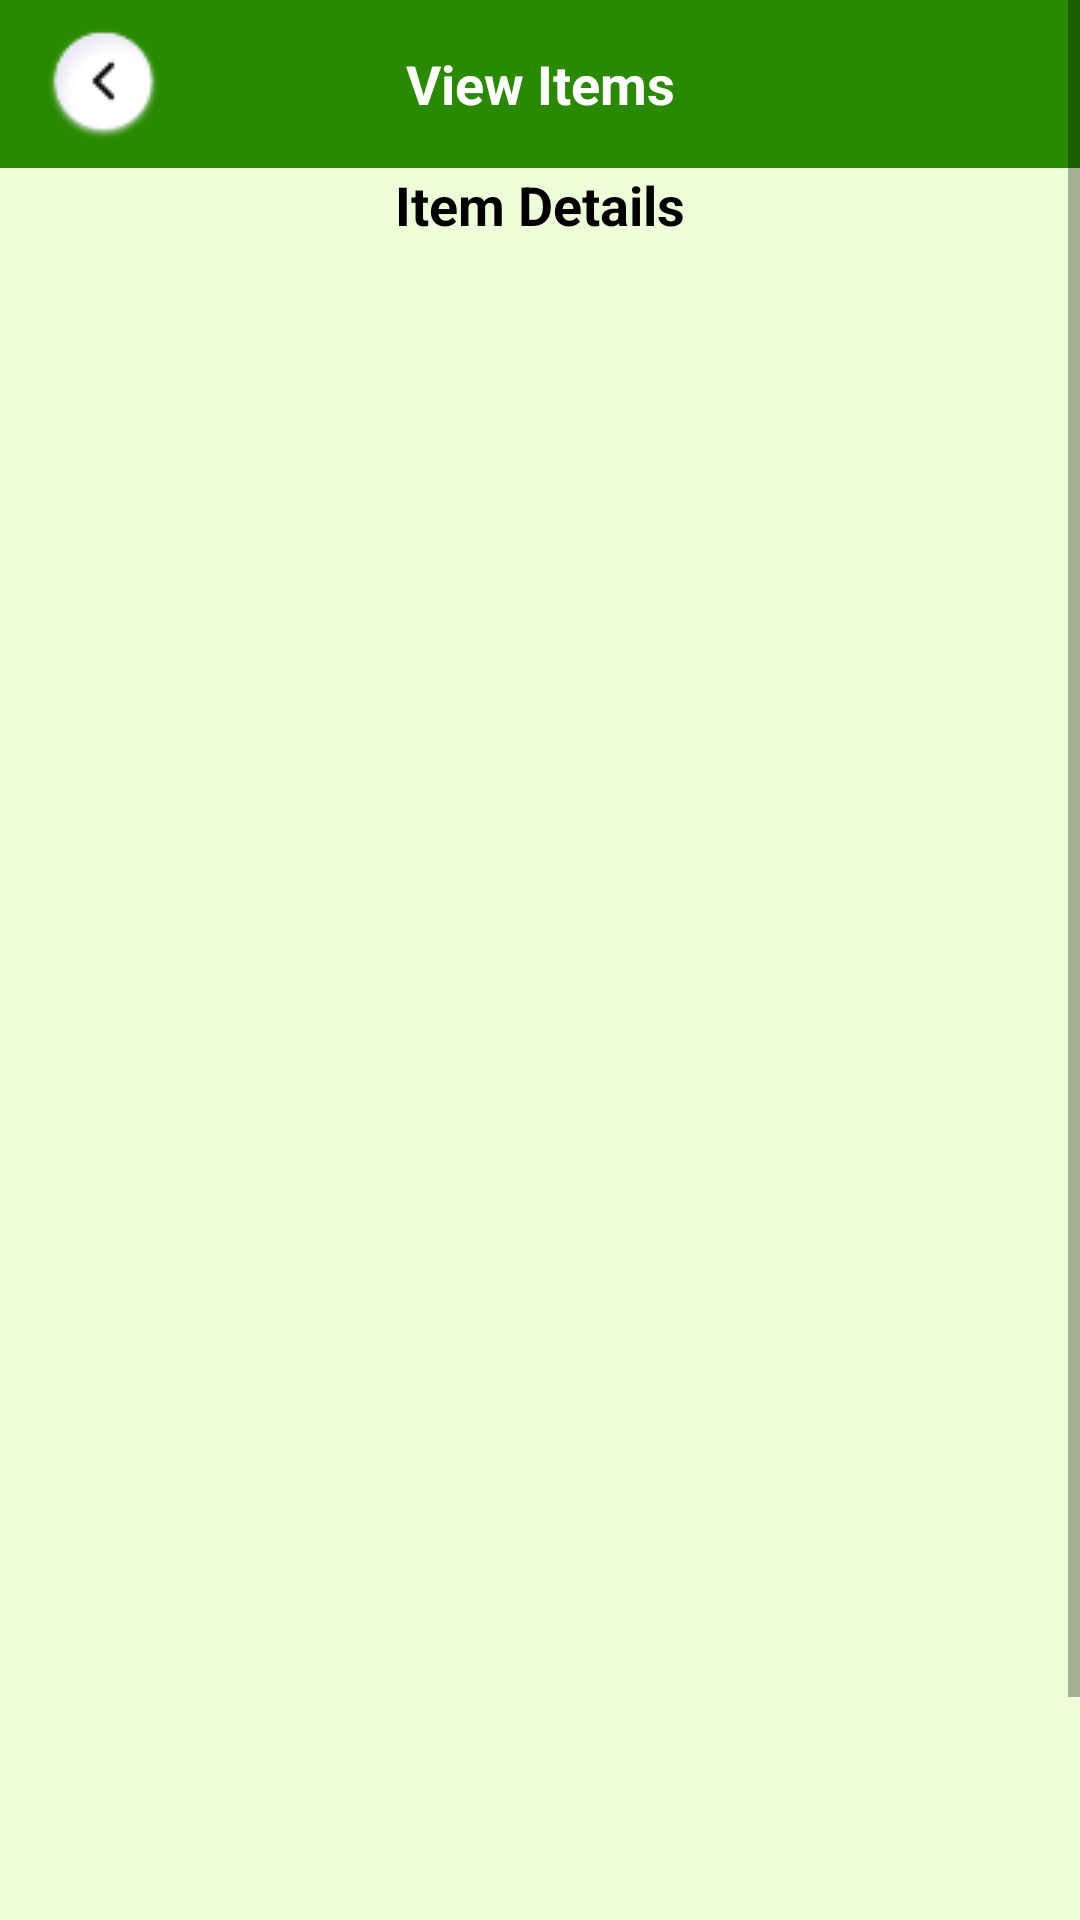

This screen was rendered from an Android layout file. Write that file and the resources it references.
<!-- AndroidManifest.xml: application theme Theme.LiferHelper -->
<!-- res/layout/activity_view_items.xml -->
<?xml version="1.0" encoding="utf-8"?>
<androidx.constraintlayout.widget.ConstraintLayout xmlns:android="http://schemas.android.com/apk/res/android"
    xmlns:app="http://schemas.android.com/apk/res-auto"
    xmlns:tools="http://schemas.android.com/tools"
    android:id="@+id/main"
    android:layout_width="match_parent"
    android:layout_height="match_parent"
    tools:context=".supplier.ViewItemsActivity">


    <ScrollView

        android:layout_width="match_parent"
        android:layout_height="match_parent">

        <androidx.constraintlayout.widget.ConstraintLayout

            android:layout_width="match_parent"
            android:layout_height="match_parent">

            <androidx.appcompat.widget.Toolbar
                android:id="@+id/toolbar"
                android:layout_width="match_parent"
                android:layout_height="?attr/actionBarSize"
                android:background="@drawable/toolbar_bg"
                tools:ignore="MissingConstraints">

                <TextView
                    android:id="@+id/toolbar_title"
                    android:layout_width="wrap_content"
                    android:layout_height="wrap_content"
                    android:layout_gravity="center"
                    android:text="@string/View_Item"
                    android:textColor="@color/white"
                    android:textSize="18sp"
                    android:textStyle="bold" />

                <ImageView
                    android:id="@+id/backBtn"
                    android:layout_width="wrap_content"
                    android:layout_height="wrap_content"
                    android:src="@drawable/back_icon" />
            </androidx.appcompat.widget.Toolbar>


            <LinearLayout
                android:layout_width="match_parent"
                android:layout_height="668dp"
                android:orientation="vertical"
                app:layout_constraintTop_toBottomOf="@+id/toolbar"
                tools:ignore="MissingConstraints"
                >

                <TextView
                    android:id="@+id/tv_heading"
                    android:layout_width="match_parent"
                    android:layout_height="wrap_content"
                    android:gravity="center"
                    android:text="Item Details"
                    android:textColor="@color/black"
                    android:textColorHint="@color/placeholder"
                    android:textSize="18dp"
                    android:textStyle="bold" />

                <ListView
                    android:id="@+id/idLVCourses"
                    android:layout_width="match_parent"
                    android:layout_height="match_parent" />
            </LinearLayout>







        </androidx.constraintlayout.widget.ConstraintLayout>
    </ScrollView>
</androidx.constraintlayout.widget.ConstraintLayout>
<!-- resources referenced by this layout -->
<resources>
  <color name="black">#FF000000</color>
  <color name="placeholder">#F7939393</color>
  <color name="white">#FFFFFFFF</color>
  <!-- drawable back_icon: png bitmap (drawable, 2078 bytes) -->
  <!-- drawable toolbar_bg (drawable) -->
  <?xml version="1.0" encoding="utf-8"?>
  <shape xmlns:android="http://schemas.android.com/apk/res/android">
  
      <solid android:color="@color/colorPrimary"/>
  
      <stroke android:color="@color/colorPrimary" android:width="1dp"/>
  
  </shape>
  <string name="View_Item">View Items</string>
  <style name="Theme.LiferHelper" parent="Theme.MaterialComponents.DayNight.NoActionBar">
          
          <item name="android:colorBackground">@color/colorSecondaryVariant</item>
          <item name="colorPrimary">@color/colorPrimary</item>
          <item name="colorPrimaryVariant">@color/colorPrimaryDark</item>
          <item name="colorOnPrimary">@color/colorSecondaryVariant</item>
          
          <item name="colorSecondary">@color/colorSecondary</item>
          <item name="colorSecondaryVariant">@color/colorSecondaryVariant</item>
          <item name="colorOnSecondary">@color/colorSecondaryVariant</item>
          
          <item name="android:statusBarColor" tools:targetApi="l">?attr/colorPrimaryVariant</item>
          
      </style>
  <color name="colorPrimary">#298A00</color>
  <color name="colorSecondaryVariant">#EEFED9</color>
  <color name="colorPrimaryDark">#2B4C00</color>
  <color name="colorSecondary">#77E140</color>
</resources>
